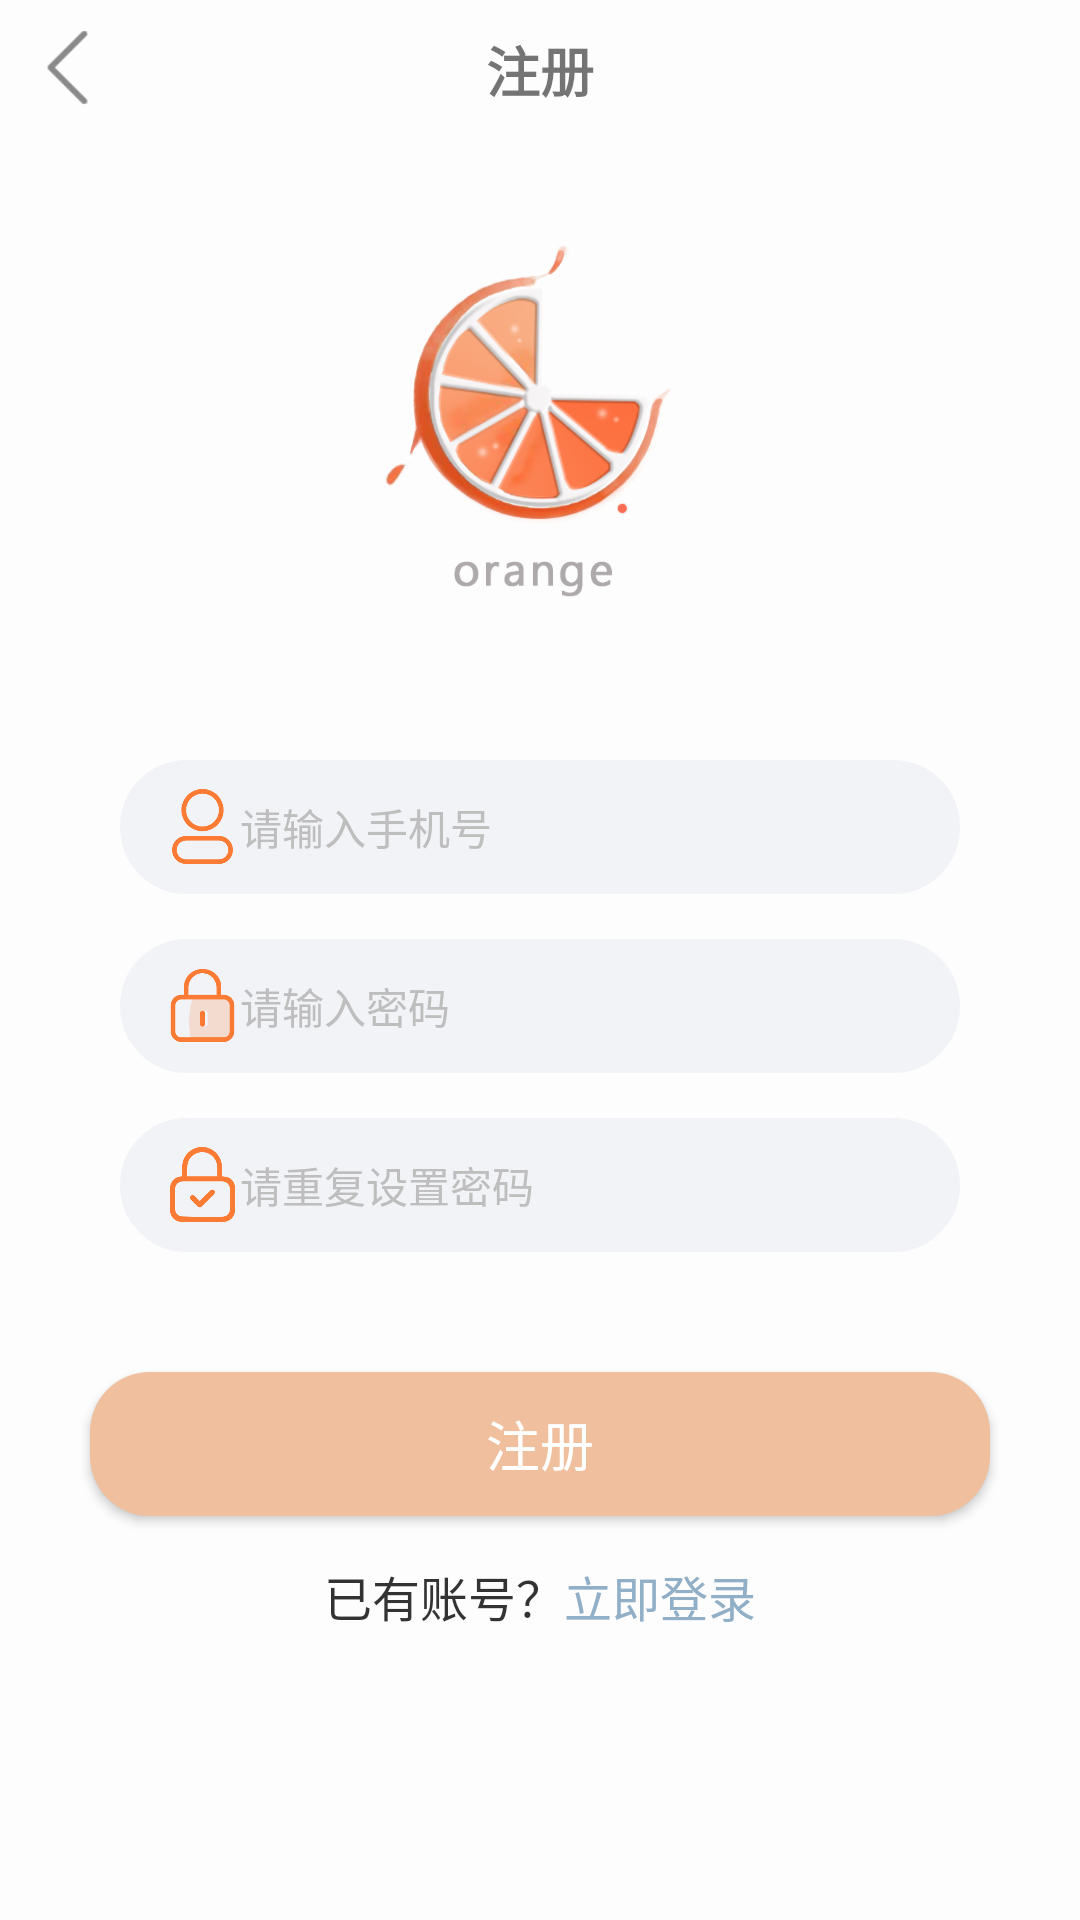

Layout XML and referenced resources for this Android screen:
<!-- AndroidManifest.xml: application theme AppTheme -->
<!-- res/layout/register_fragment.xml -->
<?xml version="1.0" encoding="utf-8"?>
<LinearLayout xmlns:android="http://schemas.android.com/apk/res/android"
    xmlns:app="http://schemas.android.com/apk/res-auto"
    android:orientation="vertical"
    android:layout_width="match_parent"
    android:background="@color/background"
    android:layout_height="match_parent">

    
    <RelativeLayout
        android:layout_width="match_parent"
        android:layout_height="wrap_content"
        android:layout_marginTop="10dp"
        android:layout_marginBottom="7dp">
        <ImageView
            android:id="@+id/back_btn"
            android:layout_width="25dp"
            android:layout_height="25dp"
            android:layout_marginLeft="10dp"
            android:src="@drawable/back_page"/>
        <TextView
            android:layout_width="wrap_content"
            android:layout_height="wrap_content"
            android:textSize="18dp"
            android:textStyle="bold"
            android:layout_centerInParent = "true"
            android:text="@string/register_text"/>
    </RelativeLayout>
    
    <ImageView
        android:layout_width="match_parent"
        android:layout_height="180dp"
        android:src="@drawable/home_logo"
        android:layout_gravity="center"/>

    <LinearLayout
        android:layout_width="match_parent"
        android:layout_height="wrap_content"
        android:gravity="center"
        android:orientation="vertical">
        <RelativeLayout
            android:layout_width="match_parent"
            android:layout_height="wrap_content"
            android:textColor="@color/login_text_color"
            android:layout_marginTop="30dp"
            android:layout_marginLeft="40dp"
            android:paddingTop="5dp"
            android:paddingBottom="5dp"
            android:background="@drawable/login_register_edittext_border"
            android:layout_marginRight="40dp"
            android:orientation="horizontal">
            <ImageView
                android:layout_width="25dp"
                android:layout_height="25dp"
                android:layout_marginLeft="15dp"
                android:layout_centerVertical="true"
                android:src="@drawable/login_register_edit_user"/>
            <EditText
                android:id="@+id/user_phone"
                android:inputType="phone"
                android:hint="@string/phone_hint"
                android:autofillHints="@string/phone_hint"
                android:textColorHint="@color/text_hint_color"
                android:textColor="@color/login_text_color"
                android:layout_width="match_parent"
                android:layout_height="wrap_content"
                android:layout_marginTop="7dp"
                android:layout_marginBottom="7dp"
                android:layout_marginRight="20dp"
                android:layout_marginLeft="40dp"
                android:textCursorDrawable="@drawable/cursor_style"
                android:layout_centerVertical="true"
                android:maxLength="11"
                android:textSize="14sp"
                android:background="@null"/>
        </RelativeLayout>


        <RelativeLayout
            android:layout_width="match_parent"
            android:layout_height="wrap_content"
            android:layout_marginTop="15dp"
            android:layout_marginLeft="40dp"
            android:paddingTop="5dp"
            android:paddingBottom="5dp"
            android:background="@drawable/login_register_edittext_border"
            android:layout_marginRight="40dp"
            android:orientation="horizontal">
            <ImageView
                android:layout_width="25dp"
                android:layout_height="25dp"
                android:layout_marginLeft="15dp"
                android:layout_centerVertical="true"
                android:src="@drawable/login_register_edit_password"/>
            <EditText
                android:id="@+id/user_password"
                android:inputType="textPassword"
                android:hint="@string/password_hint"
                android:autofillHints="@string/password_hint"
                android:textColorHint="@color/text_hint_color"
                android:textColor="@color/login_text_color"
                android:layout_width="match_parent"
                android:layout_height="wrap_content"
                android:layout_marginTop="7dp"
                android:layout_marginBottom="7dp"
                android:layout_marginRight="20dp"
                android:layout_marginLeft="40dp"
                android:layout_centerVertical="true"
                android:textSize="14sp"
                android:textCursorDrawable="@drawable/cursor_style"
                android:background="@null"/>

        </RelativeLayout>

        <RelativeLayout
            android:layout_width="match_parent"
            android:layout_height="wrap_content"
            android:layout_marginTop="15dp"
            android:layout_marginLeft="40dp"
            android:paddingTop="5dp"
            android:paddingBottom="5dp"
            android:background="@drawable/login_register_edittext_border"
            android:layout_marginRight="40dp"
            android:orientation="horizontal">
            <ImageView
                android:layout_width="25dp"
                android:layout_height="25dp"
                android:layout_marginLeft="15dp"
                android:layout_centerVertical="true"
                android:src="@drawable/confirm_password"/>
            <EditText
                android:id="@+id/user_password2"
                android:inputType="textPassword"
                android:hint="@string/regesiter_password2_hint"
                android:autofillHints="@string/regesiter_password2_hint"
                android:textColorHint="@color/text_hint_color"
                android:layout_width="match_parent"
                android:layout_height="wrap_content"
                android:layout_marginTop="7dp"
                android:layout_marginBottom="7dp"
                android:layout_marginRight="20dp"
                android:layout_marginLeft="40dp"
                android:layout_centerVertical="true"
                android:textSize="14sp"
                android:textCursorDrawable="@drawable/cursor_style"
                android:background="@null"/>

        </RelativeLayout>

        <Button
            android:id="@+id/register_but"
            android:layout_width="300dp"
            android:layout_height="wrap_content"
            android:layout_marginTop="40dp"
            android:background="@drawable/login_btn_shape"
            android:gravity="center"
            android:text="@string/register_btn"
            android:textColor="@color/white"
            android:textSize="18sp" />
        <LinearLayout
            android:layout_width="300dp"
            android:layout_height="wrap_content"
            android:layout_marginTop="15dp"
            android:gravity="center"
            android:orientation="horizontal">

            <TextView
                android:layout_width="wrap_content"
                android:layout_height="wrap_content"
                android:text="@string/have_registered"
                android:textColor="@color/change_text_color"
                android:textSize="16sp" />

            <TextView
                android:id="@+id/to_login"
                android:layout_width="wrap_content"
                android:layout_height="wrap_content"
                android:text="@string/now_to_login"
                android:textColor="#91AFC6"
                android:textSize="16sp" />
        </LinearLayout>

    </LinearLayout>

</LinearLayout>
<!-- resources referenced by this layout -->
<resources>
  <color name="background">#FDFDFD</color>
  <color name="change_text_color">#cc000000</color>
  <color name="login_text_color">#cc000000</color>
  <color name="text_hint_color">#BEBEBE</color>
  <color name="white">#FFFFFF</color>
  <!-- drawable back_page: png bitmap (drawable-v24, 1055 bytes) -->
  <!-- drawable confirm_password: png bitmap (drawable-v24, 7898 bytes) -->
  <!-- drawable cursor_style (drawable) -->
  <?xml version="1.0" encoding="utf-8"?>
  <shape xmlns:android="http://schemas.android.com/apk/res/android"
      android:shape="rectangle">
  
      <size android:width="1dp" />
  
      <solid android:color="@color/orange_theme_color" />
  </shape>
  <!-- drawable home_logo: png bitmap (drawable-v24, 137013 bytes) -->
  <!-- drawable login_btn_shape (drawable) -->
  <?xml version="1.0" encoding="utf-8"?>
  <selector xmlns:android="http://schemas.android.com/apk/res/android">
  <item  android:state_enabled="true"  android:height="30dp">
      <shape android:shape="rectangle">
          <solid android:color="@color/show_pop_button"/>
          <corners android:radius="20dp"/>
      </shape>
  </item>
  <item android:state_enabled="false" android:height="30dp">
      <shape android:shape="rectangle">
          <solid android:color="@color/btn_disable_color"/>
          <corners android:radius="20dp"/>
      </shape>
  </item>
  </selector>
  <!-- drawable login_register_edit_password: png bitmap (drawable-v24, 6547 bytes) -->
  <!-- drawable login_register_edit_user: png bitmap (drawable-v24, 7629 bytes) -->
  <!-- drawable login_register_edittext_border (drawable) -->
  <?xml version="1.0" encoding="utf-8"?>
  <shape xmlns:android="http://schemas.android.com/apk/res/android" >
      <stroke android:color="@color/edittext_bg" android:width="1dp"/>
      <solid android:color="@color/edittext_bg"/>
      <corners android:radius="25dp"/>
  </shape>
  <string name="have_registered">已有账号？</string>
  <string name="now_to_login">立即登录</string>
  <string name="password_hint">请输入密码</string>
  <string name="phone_hint">请输入手机号</string>
  <string name="regesiter_password2_hint">请重复设置密码</string>
  <string name="register_btn">注册</string>
  <string name="register_text">注册</string>
  <style name="AppTheme" parent="Theme.AppCompat.DayNight.NoActionBar">
          
          <item name="colorPrimary">@color/colorPrimary</item>
          <item name="colorPrimaryDark">@color/background</item>
          <item name="colorAccent">@color/colorAccent</item>
      </style>
  <color name="orange_theme_color">#f0bf9d</color>
  <color name="show_pop_button">#F0BF9D</color>
  <color name="btn_disable_color">#FAEBD7</color>
  <color name="edittext_bg">#F2F3F7</color>
  <color name="colorPrimary">#6200EE</color>
  <color name="colorAccent">#03DAC5</color>
</resources>
